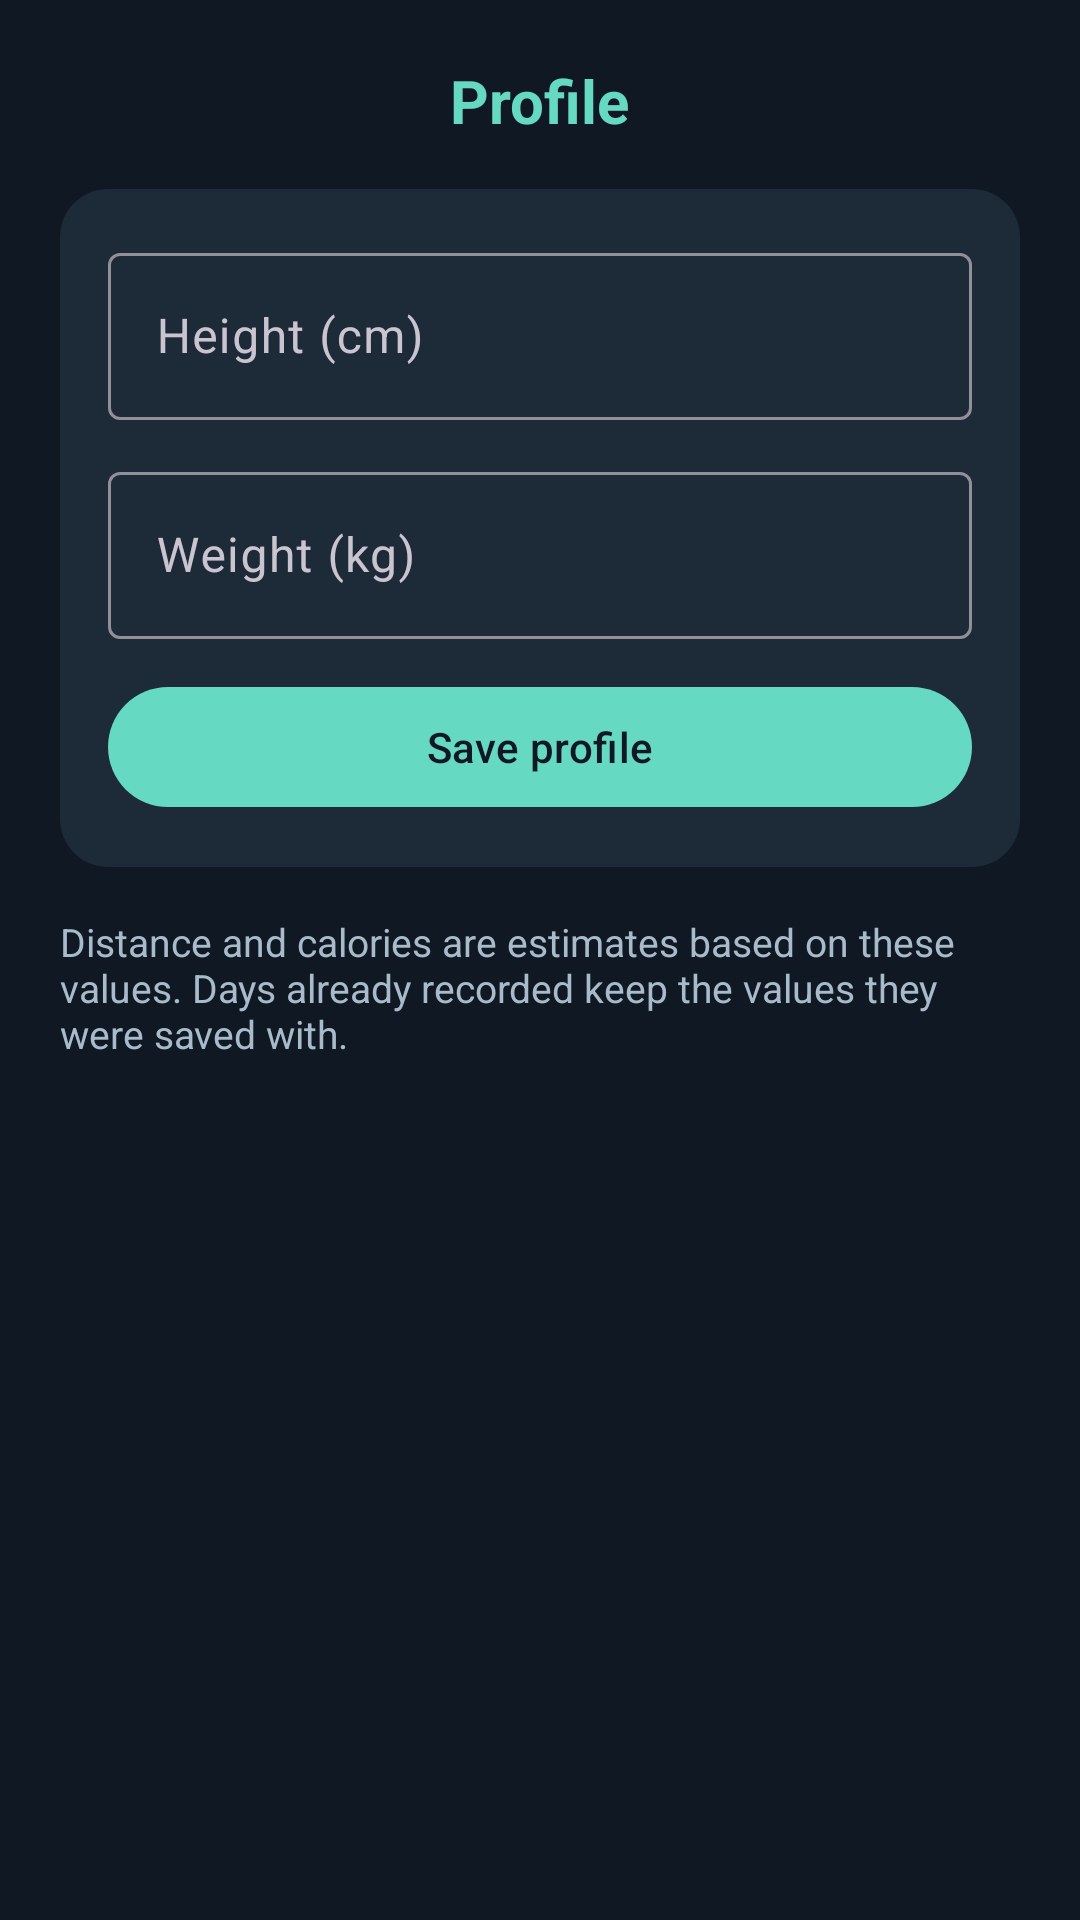

Reconstruct the res/layout file that produces this screen, plus the resources it refers to.
<!-- AndroidManifest.xml: application theme Theme.StepTrackPro -->
<!-- res/layout/fragment_profile.xml -->
<?xml version="1.0" encoding="utf-8"?>
<ScrollView xmlns:android="http://schemas.android.com/apk/res/android"
    android:layout_width="match_parent"
    android:layout_height="match_parent"
    android:fillViewport="true">

    <LinearLayout
        android:layout_width="match_parent"
        android:layout_height="wrap_content"
        android:orientation="vertical"
        android:padding="20dp">

        <TextView
            android:layout_width="wrap_content"
            android:layout_height="wrap_content"
            android:layout_gravity="center_horizontal"
            android:text="@string/profile_title"
            android:textColor="@color/st_primary"
            android:textSize="20sp"
            android:textStyle="bold" />

        <LinearLayout
            android:layout_width="match_parent"
            android:layout_height="wrap_content"
            android:layout_marginTop="16dp"
            android:background="@drawable/bg_card"
            android:orientation="vertical"
            android:padding="16dp">

            <com.google.android.material.textfield.TextInputLayout
                android:id="@+id/heightLayout"
                android:layout_width="match_parent"
                android:layout_height="wrap_content"
                android:hint="@string/height_label">

                <com.google.android.material.textfield.TextInputEditText
                    android:id="@+id/heightInput"
                    android:layout_width="match_parent"
                    android:layout_height="wrap_content"
                    android:imeOptions="actionNext"
                    android:inputType="number"
                    android:maxLength="3" />
            </com.google.android.material.textfield.TextInputLayout>

            <com.google.android.material.textfield.TextInputLayout
                android:id="@+id/weightLayout"
                android:layout_width="match_parent"
                android:layout_height="wrap_content"
                android:layout_marginTop="12dp"
                android:hint="@string/weight_label">

                <com.google.android.material.textfield.TextInputEditText
                    android:id="@+id/weightInput"
                    android:layout_width="match_parent"
                    android:layout_height="wrap_content"
                    android:imeOptions="actionDone"
                    android:inputType="numberDecimal"
                    android:maxLength="6" />
            </com.google.android.material.textfield.TextInputLayout>

            <com.google.android.material.button.MaterialButton
                android:id="@+id/saveButton"
                android:layout_width="match_parent"
                android:layout_height="wrap_content"
                android:layout_marginTop="12dp"
                android:text="@string/profile_save" />
        </LinearLayout>

        <TextView
            android:layout_width="match_parent"
            android:layout_height="wrap_content"
            android:layout_marginTop="16dp"
            android:text="@string/profile_estimate_note"
            android:textColor="@color/st_muted"
            android:textSize="13sp" />

    </LinearLayout>

</ScrollView>
<!-- resources referenced by this layout -->
<resources>
  <color name="st_muted">#A8BBCB</color>
  <color name="st_primary">#65D9C2</color>
  <!-- drawable bg_card (drawable) -->
  <?xml version="1.0" encoding="utf-8"?>
  <shape xmlns:android="http://schemas.android.com/apk/res/android"
      android:shape="rectangle">
      <solid android:color="@color/st_card" />
      <corners android:radius="16dp" />
  </shape>
  <string name="height_label">Height (cm)</string>
  <string name="profile_estimate_note">Distance and calories are estimates based on these values. Days already recorded keep the values they were saved with.</string>
  <string name="profile_save">Save profile</string>
  <string name="profile_title">Profile</string>
  <string name="weight_label">Weight (kg)</string>
  <style name="Theme.StepTrackPro" parent="Theme.Material3.Dark.NoActionBar">
          <item name="colorPrimary">@color/st_primary</item>
          <item name="colorOnPrimary">@color/st_background</item>
          <item name="colorSecondary">@color/st_secondary</item>
          <item name="colorSecondaryContainer">@color/st_nav_indicator</item>
          <item name="colorOnSecondaryContainer">@color/st_primary</item>
          <item name="colorSurface">@color/st_card</item>
          <item name="colorOnSurface">@color/st_text</item>
          <item name="android:colorBackground">@color/st_background</item>
          <item name="colorOnBackground">@color/st_text</item>
          <item name="android:statusBarColor">@color/st_background</item>
          <item name="android:navigationBarColor">@color/st_background</item>
      </style>
  <color name="st_card">#1D2A37</color>
  <color name="st_background">#101923</color>
  <color name="st_secondary">#8EA4B6</color>
  <color name="st_nav_indicator">#234A48</color>
  <color name="st_text">#FFFFFF</color>
</resources>
